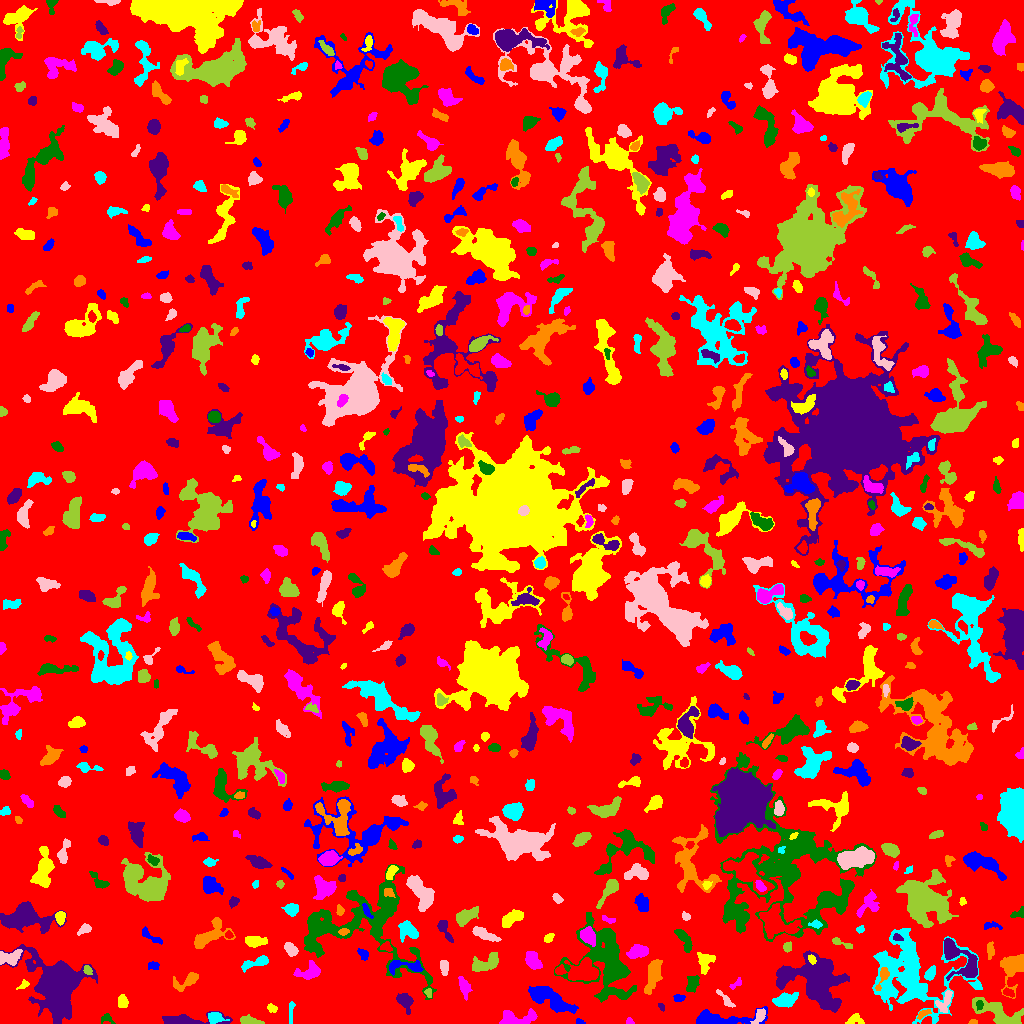

Data behind this chart, as committed beside it:
ID, X, Y, A, B, theta, total_flux, mu_max, mu_median, mu_mean, R_fwhm, R_e, R10, R90, x_start, x_end, y_start, y_end, area, greylevel
0, 528.1, 505.7, 301.5, 295.3, -0.634, 1835321, 14.0, 2.0, 2.331, 63.59, 243.3, 93.73, 384.5, 0, 1023, 0, 1023, 787348, 2.331
1, 579.6, 1.884, 2.313, 1.259, -0.2787, 95.0, 4.0, 2.0, 2.111, 3.241, 2.185, 0.7979, 3.29, 576, 585, 0, 5, 45, 7.111
2, 854.4, 3.82, 4.627, 2.763, 0.1898, 178.0, 4.0, 1.0, 1.348, 3.989, 3.478, 1.262, 5.585, 845, 864, 0, 10, 132, 6.348
3, 629.3, 2.119, 1.767, 1.64, -1.033, 84.0, 4.0, 2.0, 1.787, 2.985, 2.034, 0.7979, 3.192, 626, 634, 0, 6, 47, 6.787
4, 106.7, 5.595, 3.224, 2.379, -0.4099, 153.0, 5.0, 1.0, 1.7, 2.523, 2.646, 0.9772, 4.618, 101, 115, 0, 10, 90, 6.7
5, 185, 3.383, 15.29, 2.55, -4.0819227135596176e-05, 1268, 8.0, 3.0, 3.21, 7.421, 5.863, 2.257, 9.236, 162, 232, 0, 12, 395, 8.21
6, 972.8, 1.151, 1.94, 1.122, 0.01024, 53.0, 3.0, 1.0, 1.293, 2.185, 1.784, 0.5642, 2.877, 968, 977, 0, 4, 41, 7.293
7, 214.6, 5.803, 3.596, 2.695, -0.05384, 584.0, 8.0, 3.0, 3.605, 5.046, 3.827, 1.493, 5.997, 208, 229, 0, 11, 162, 10.6
8, 759.7, 7.766, 4.43, 2.165, 0.9605, 364.0, 5.0, 2.0, 2.619, 4.514, 3.656, 1.493, 5.781, 750, 765, 0, 15, 139, 11.62
9, 249.5, 2.735, 5.787, 1.924, -0.1478, 642.0, 7.0, 4.0, 4.224, 5.809, 4.222, 1.784, 6.206, 240, 264, 0, 9, 152, 8.224
10, 676.7, 2.316, 3.959, 1.844, 0.2747, 231.0, 4.0, 2.0, 2.044, 4.754, 3.192, 1.262, 4.787, 668, 683, 0, 9, 113, 8.044
11, 719.5, 4.116, 19.57, 3.512, 0.03554, 1994, 11.0, 3.0, 3.645, 5.917, 6.699, 2.459, 11.13, 696, 767, 0, 17, 547, 9.645
12, 271.8, 15.28, 2.597, 1.837, -0.4246, 110.0, 4.0, 1.0, 1.429, 3.141, 2.646, 0.9772, 4.297, 267, 277, 11, 20, 77, 6.429
13, 517.1, 4.888, 10.6, 3.391, 0.09792, 1715, 12.0, 4.0, 4.804, 6.024, 5.726, 2.185, 9.253, 499, 537, 0, 15, 357, 8.804
14, 979.4, 18.94, 2.368, 1.681, 1.433, 147.0, 5.0, 2.0, 2.262, 2.523, 2.459, 0.7979, 3.909, 976, 983, 13, 23, 65, 12.26
15, 661.5, 16.74, 2.153, 1.301, -1.047, 89.0, 3.0, 2.0, 1.935, 3.09, 2.111, 0.7979, 3.29, 658, 664, 12, 20, 46, 6.935
16, 923, 9.636, 3.882, 1.534, 0.4886, 195.0, 5.0, 2.0, 2.241, 3.338, 2.877, 1.128, 4.478, 917, 931, 4, 14, 87, 9.241
17, 291.1, 13.87, 6.433, 1.274, 1.499, 149.0, 4.0, 1.0, 1.461, 2.877, 2.821, 0.9772, 5.171, 289, 295, 0, 22, 102, 6.461
18, 725.2, 24.42, 5.995, 1.562, -0.8471, 261.0, 4.0, 2.0, 2.039, 5.078, 3.568, 1.382, 5.614, 716, 735, 16, 34, 128, 9.039
19, 998.3, 10.49, 13.27, 4.585, -0.45, 2145, 9.0, 3.0, 3.493, 8.176, 7.506, 2.877, 11.69, 972, 1023, 0, 26, 614, 8.493
20, 1008, 30.72, 3.023, 1.689, -0.4096, 136.0, 4.0, 2.0, 1.619, 3.827, 2.877, 1.128, 4.406, 1003, 1014, 26, 36, 84, 8.619
21, 678.7, 25.58, 2.489, 1.698, 0.05771, 172.0, 6.0, 2.0, 2.177, 3.038, 2.523, 0.9772, 4.26, 673, 685, 22, 29, 79, 8.177
22, 122.8, 21.66, 3.192, 2.345, -1.445, 305.0, 5.0, 2.0, 2.44, 4.26, 3.568, 1.382, 5.412, 118, 128, 16, 29, 125, 7.44
23, 464.3, 36.81, 4.82, 2.324, -1.238, 469.0, 6.0, 2.0, 2.522, 5.171, 4.029, 1.596, 6.433, 458, 472, 23, 47, 186, 7.522
24, 605.6, 60.69, 20.32, 13.16, -1.164, 11650, 27.0, 4.0, 5.84, 6.308, 12.85, 3.909, 22.31, 554, 636, 21, 111, 1995, 8.84
25, 405, 23.68, 3.455, 2.565, -0.7185, 459.0, 6.0, 2.0, 2.077, 5.078, 3.742, 1.493, 5.944, 396, 413, 9, 30, 221, 8.077
26, 653.3, 49.45, 8.472, 2.955, 1.331, 1354, 9.0, 3.0, 3.437, 5.781, 5.809, 2.257, 9.541, 644, 662, 29, 64, 394, 9.437
27, 785.6, 23.57, 5.272, 2.904, 0.2675, 1222, 11.0, 3.0, 4.318, 5.262, 4.72, 1.871, 8.019, 772, 798, 16, 31, 283, 10.32
28, 943.9, 20.22, 6.139, 3.141, 1.102, 571.0, 9.0, 3.0, 2.869, 2.706, 4.334, 1.493, 6.817, 935, 952, 11, 33, 199, 9.869
29, 428.4, 30.19, 2.282, 1.595, -1.067, 98.0, 3.0, 2.0, 1.661, 3.192, 2.326, 0.9772, 3.7, 424, 431, 26, 35, 59, 8.661
30, 360.5, 36.95, 2.872, 1.68, 0.08634, 237.0, 5.0, 2.0, 2.548, 3.785, 2.821, 1.128, 4.37, 354, 367, 33, 40, 93, 8.548
31, 549.5, 24.79, 13.07, 4.074, -0.4651, 2751, 9.0, 4.0, 4.137, 9.08, 8.253, 3.241, 12.79, 528, 578, 10, 37, 665, 8.137
32, 23.26, 38.45, 3.099, 1.684, 0.6736, 113.0, 3.0, 1.0, 1.548, 3.09, 2.646, 0.9772, 4.334, 16, 29, 34, 44, 73, 6.548
33, 735.8, 39.23, 4.026, 1.581, 0.6274, 107.0, 3.0, 1.0, 1.372, 3.385, 2.764, 0.9772, 4.184, 729, 741, 34, 46, 78, 7.372
34, 692.7, 40.4, 4.467, 2.69, 1.292, 716.0, 11.0, 4.0, 3.978, 3.432, 4.184, 1.493, 6.531, 686, 699, 31, 48, 180, 9.978
35, 55.03, 38.28, 14.84, 11.25, -1.016, 17111, 34.0, 5.0, 7.065, 7.858, 12.96, 4.26, 22.92, 0, 97, 0, 79, 2422, 11.06
36, 187, 42.04, 7.917, 3.039, 0.5457, 542.0, 7.0, 2.0, 2.203, 3.7, 4.549, 1.596, 7.485, 173, 198, 32, 51, 246, 7.203
37, 910.8, 48.31, 23.08, 19.49, -0.4643, 11330, 11.0, 3.0, 3.764, 12.94, 16.97, 6.232, 27.45, 872, 982, 0, 95, 3010, 7.764
38, 443.9, 56.17, 3.75, 1.851, -1.466, 520.0, 9.0, 4.0, 4.262, 4.334, 3.432, 1.382, 5.171, 440, 448, 48, 63, 122, 9.262
39, 87.41, 53.77, 2.172, 1.675, -0.9453, 123.0, 5.0, 1.0, 1.662, 2.394, 2.326, 0.7979, 3.868, 83, 92, 49, 58, 74, 9.662
40, 580.7, 52.24, 10.31, 5.094, -0.006098, 2469, 8.0, 4.0, 4.034, 10.7, 8.019, 3.29, 12.18, 555, 598, 43, 66, 612, 11.03
41, 407.4, 57.33, 10.34, 2.933, -0.03393, 539.0, 6.0, 2.0, 2.049, 4.983, 4.72, 1.693, 7.959, 389, 423, 48, 63, 263, 9.049
42, 704.4, 62.89, 5.137, 3.408, -1.472, 447.0, 8.0, 1.5, 1.863, 3.29, 4.146, 1.493, 7.092, 697, 715, 49, 71, 240, 7.862
43, 310.1, 51.16, 6.247, 3.539, 0.1755, 974.0, 9.0, 3.0, 3.479, 5.202, 4.754, 1.871, 7.797, 293, 320, 44, 63, 280, 9.479
44, 359.1, 99.37, 34.25, 23.35, -0.1296, 10694, 12.0, 3.0, 3.543, 10.95, 17.44, 6.206, 27.51, 304, 436, 24, 159, 3018, 7.543
45, 815.5, 40.88, 17, 11.37, -0.6492, 8978, 11.0, 4.0, 4.635, 13.96, 13.77, 5.293, 21.68, 776, 849, 11, 73, 1937, 8.635
46, 882.5, 46.38, 7.033, 2.213, 1.205, 345.0, 5.0, 2.0, 2.3, 4.514, 3.909, 1.493, 6.024, 875, 889, 33, 56, 150, 11.3
47, 930.4, 50.22, 3.122, 1.987, 0.9772, 358.0, 7.0, 2.0, 2.754, 3.656, 3.141, 1.262, 5.109, 924, 935, 43, 58, 130, 9.754
48, 9.039, 65.55, 5.78, 3.028, 0.1885, 1002, 11.0, 4.0, 3.992, 4.853, 4.618, 1.871, 7.506, 0, 22, 58, 74, 251, 10.99
49, 485.4, 60.06, 8.166, 3.633, 0.3542, 861.0, 6.0, 2.0, 2.54, 7.269, 5.863, 2.326, 8.938, 472, 498, 52, 71, 339, 7.54
50, 122.6, 53.05, 5.259, 2.392, -0.6425, 708.0, 7.0, 3.0, 3.147, 5.293, 4.478, 1.784, 7.181, 112, 133, 45, 62, 225, 8.147
51, 152.8, 57.88, 2.636, 1.836, -0.2214, 247.0, 7.0, 2.0, 2.839, 3.038, 2.706, 0.9772, 4.37, 148, 159, 54, 62, 87, 7.839
52, 811.6, 64.36, 2.46, 1.664, -1.026, 134.0, 4.0, 2.0, 2.0, 3.785, 2.585, 0.9772, 3.989, 808, 816, 59, 69, 67, 12.0
53, 532.7, 62.2, 4.806, 2.935, -0.9977, 664.0, 6.0, 3.0, 2.767, 6.482, 4.754, 1.954, 7.313, 525, 542, 54, 72, 240, 7.767
54, 609.7, 69.62, 3.047, 2.091, 0.6515, 291.0, 6.0, 3.0, 2.91, 4.26, 3.141, 1.262, 4.918, 604, 615, 65, 76, 100, 14.91
55, 961.9, 62.79, 13.32, 6.533, -0.7876, 2389, 9.0, 3.0, 3.715, 7.674, 7.979, 2.932, 12.78, 944, 977, 43, 85, 643, 9.715
56, 1013, 57.16, 8.309, 5.708, 1.165, 1528, 7.0, 3.0, 3.106, 8.273, 6.723, 2.585, 10.37, 1000, 1023, 25, 69, 492, 8.106
57, 255.5, 60.66, 8.35, 2.231, 0.2968, 678.0, 7.0, 3.0, 3.082, 4.853, 4.886, 1.954, 7.548, 241, 268, 51, 68, 220, 7.082
58, 291, 73.99, 3.421, 2.254, -0.8734, 621.0, 10.0, 4.0, 4.14, 4.406, 3.523, 1.382, 5.557, 284, 298, 67, 81, 150, 9.14
59, 787.4, 76.5, 2.39, 2.049, 1.156, 238.0, 6.0, 3.0, 2.938, 4.029, 2.877, 1.128, 4.297, 783, 791, 71, 82, 81, 7.938
... 692 more rows
